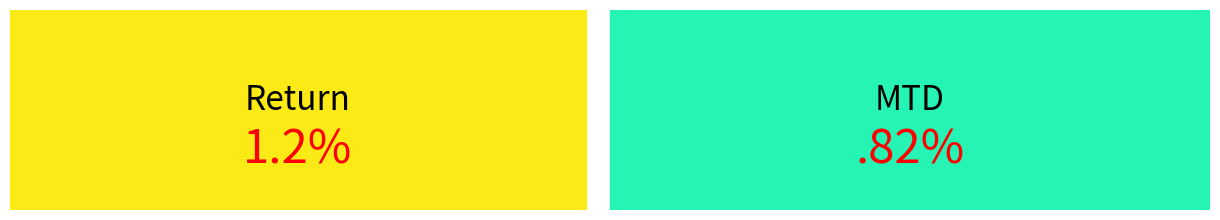

This chart was generated by the following Python code:
#
import matplotlib.pyplot as plt
import matplotlib.patches as patches

left, width = 0.0, .48
bottom, height = 0, 1
right = left + width
top = 1

fig = plt.figure(figsize=(12, 2))
ax = fig.add_axes([0, 0, 1, 1])  # Left, Bottom, Width, Height

# ---------- Remove border from the figures  ------------------
for item in [fig, ax]:
    item.patch.set_visible(False)
    fig.patch.set_visible(False)
    ax.axis('off')
# # -------------------------------------------------------------
p = patches.Rectangle(
    (left, bottom), width, height,
    color='#fcea17'
)
ax.add_patch(p)

kpi_label = 'Return'
return_p = '1.2%'
ax.text(.5 * (left + right), .55 * (bottom + top), kpi_label,
        ha='center', va='center',
        fontsize=24, color='black',
        transform=ax.transAxes)

ax.text(.5 * (left + right), .3 * (bottom + top), return_p,
        ha='center',
        va='center',
        fontsize=34, color='red',
        transform=ax.transAxes)

# # # --- Box 2
left, width = .50, .50
bottom, height = .0, 1
right = left + width
top = 1
p = patches.Rectangle(
    (left, bottom), width, height,
    color='#25f4b5'
)
ax.add_patch(p)

kpi_label = 'MTD'
return_p = '.82%'
ax.text(.5 * (left + right), .55 * (bottom + top), kpi_label,
        ha='center', va='center',
        fontsize=24, color='black',
        transform=ax.transAxes)

ax.text(.5 * (left + right), .3 * (bottom + top), return_p,
        ha='center',
        va='center',
        fontsize=34, color='red',
        transform=ax.transAxes)
#
# plt.show()
plt.savefig('box.png')
